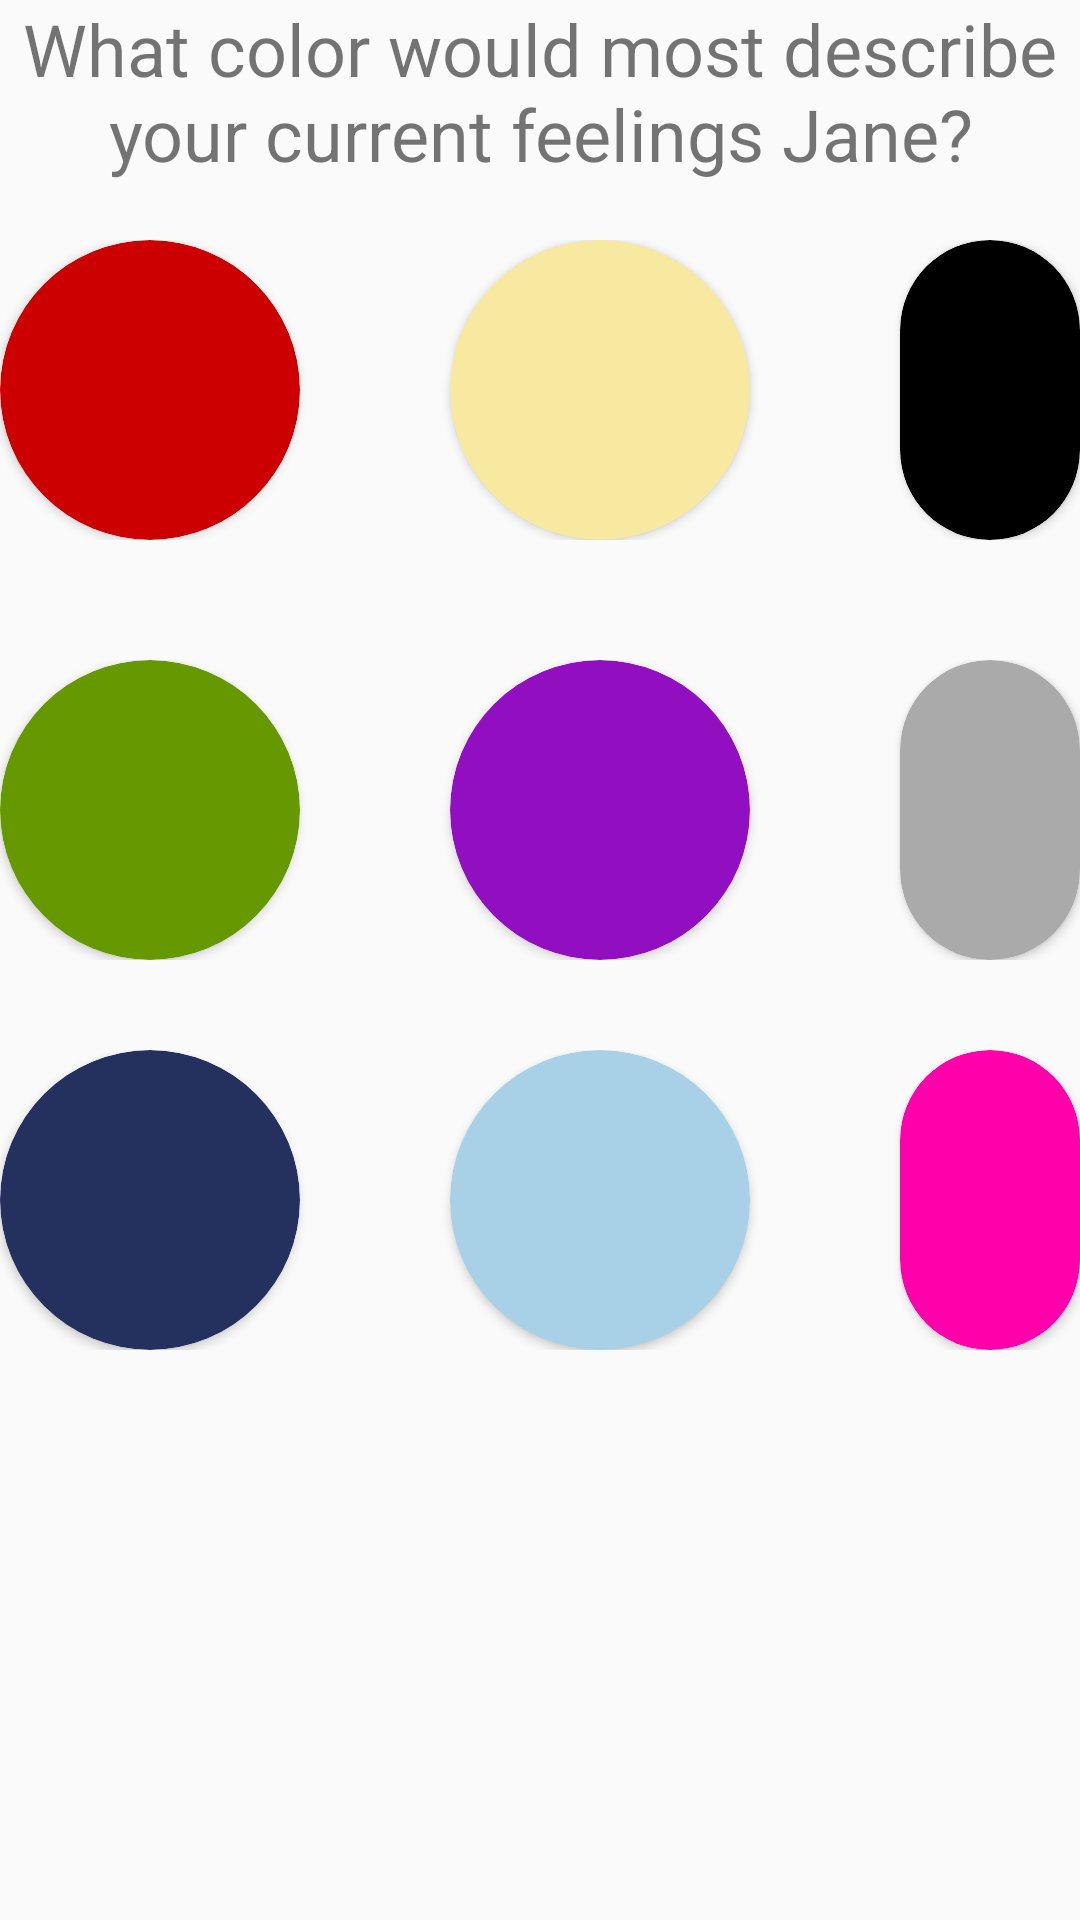

Here is an Android app screen rendered from its layout file. Give the layout XML and the strings, colors and styles it references.
<!-- AndroidManifest.xml: application theme AppTheme -->
<!-- res/layout/content_popup_question.xml -->
<?xml version="1.0" encoding="utf-8"?>
<android.support.constraint.ConstraintLayout xmlns:android="http://schemas.android.com/apk/res/android"
    xmlns:app="http://schemas.android.com/apk/res-auto"
    xmlns:tools="http://schemas.android.com/tools"
    android:layout_width="match_parent"
    android:layout_height="match_parent"
    app:layout_behavior="@string/appbar_scrolling_view_behavior"
    tools:context=".PopupQuestionActivity"
    tools:showIn="@layout/activity_popup_question">


    <RelativeLayout
        android:layout_width="wrap_content"
        android:layout_height="wrap_content"
        android:orientation="horizontal">

        <TextView
            android:layout_width="wrap_content"
            android:text="What color would most describe your current feelings Jane?"
            android:textSize="24dp"
            android:textAlignment="center"
            android:layout_centerHorizontal="true"
            android:layout_height="wrap_content" />

        <RelativeLayout
            android:layout_width="wrap_content"
            android:layout_height="wrap_content"
            android:layout_marginTop="80dp"
            >

            <android.support.v7.widget.CardView
                android:id="@+id/red"
                style="@style/style_clickable_color_cardview"
                android:layout_marginLeft="0dp"
                app:cardCornerRadius="50dp"
                app:cardBackgroundColor="@android:color/holo_red_dark"
                >
            </android.support.v7.widget.CardView>

            <android.support.v7.widget.CardView
                android:id="@+id/black"
                style="@style/style_clickable_color_cardview"
                android:layout_marginLeft="300dp"
                app:cardCornerRadius="50dp"
                app:cardBackgroundColor="@android:color/black"
                >
            </android.support.v7.widget.CardView>

            <android.support.v7.widget.CardView
                android:id="@+id/yellow"
                style="@style/style_clickable_color_cardview"
                android:layout_marginLeft="150dp"
                app:cardCornerRadius="50dp"
                app:cardBackgroundColor="@color/yellow"
                >
            </android.support.v7.widget.CardView>

        </RelativeLayout>

        <RelativeLayout
            android:layout_width="wrap_content"
            android:layout_height="wrap_content"
            android:layout_marginTop="220dp"
            >

            <android.support.v7.widget.CardView
                android:id="@+id/green"
                style="@style/style_clickable_color_cardview"
                android:layout_marginLeft="0dp"
                app:cardCornerRadius="50dp"
                app:cardBackgroundColor="@android:color/holo_green_dark"
                >
            </android.support.v7.widget.CardView>

            <android.support.v7.widget.CardView
                android:id="@+id/purple"
                style="@style/style_clickable_color_cardview"
                android:layout_marginLeft="150dp"
                app:cardCornerRadius="50dp"
                app:cardBackgroundColor="@color/darkPurple"
                >
            </android.support.v7.widget.CardView>

            <android.support.v7.widget.CardView
                android:id="@+id/grey"
                style="@style/style_clickable_color_cardview"
                android:layout_marginLeft="300dp"
                app:cardCornerRadius="50dp"
                app:cardBackgroundColor="@android:color/darker_gray"
                >
            </android.support.v7.widget.CardView>

        </RelativeLayout>

        <RelativeLayout
            android:layout_width="wrap_content"
            android:layout_height="wrap_content"
            android:layout_marginTop="350dp"
            >

            <android.support.v7.widget.CardView
                android:id="@+id/blue"
                style="@style/style_clickable_color_cardview"
                android:layout_marginLeft="0dp"
                app:cardCornerRadius="50dp"
                app:cardBackgroundColor='@color/darkBlue'
                >
            </android.support.v7.widget.CardView>

            <android.support.v7.widget.CardView
                android:id="@+id/pink"
                style="@style/style_clickable_color_cardview"
                android:layout_marginLeft="300dp"
                app:cardCornerRadius="50dp"
                app:cardBackgroundColor="@color/pink"
                >
            </android.support.v7.widget.CardView>

            <android.support.v7.widget.CardView
                android:id="@+id/cyan"
                style="@style/style_clickable_color_cardview"
                android:layout_marginLeft="150dp"
                app:cardCornerRadius="50dp"
                app:cardBackgroundColor="@color/lightBlue"
                >
            </android.support.v7.widget.CardView>

        </RelativeLayout>

    </RelativeLayout>

</android.support.constraint.ConstraintLayout>
<!-- res/layout/activity_popup_question.xml (included above) -->
<?xml version="1.0" encoding="utf-8"?>
<android.support.design.widget.CoordinatorLayout xmlns:android="http://schemas.android.com/apk/res/android"
    xmlns:app="http://schemas.android.com/apk/res-auto"
    xmlns:tools="http://schemas.android.com/tools"
    android:layout_width="match_parent"
    android:layout_height="match_parent"
    tools:context=".PopupQuestionActivity">

    <android.support.design.widget.AppBarLayout
        android:layout_width="match_parent"
        android:layout_height="wrap_content"
        android:theme="@style/AppTheme.AppBarOverlay">

        <android.support.v7.widget.Toolbar
            android:id="@+id/toolbar"
            android:layout_width="match_parent"
            android:layout_height="?attr/actionBarSize"
            app:title="Mind sharing your mind?"
            android:background="?attr/colorPrimary"
            app:popupTheme="@style/AppTheme.PopupOverlay" />

    </android.support.design.widget.AppBarLayout>

    <include layout="@layout/content_popup_question" />

    <android.support.design.widget.FloatingActionButton
        android:id="@+id/fab"
        android:layout_width="wrap_content"
        android:layout_height="wrap_content"
        android:layout_gravity="bottom|end"
        android:layout_margin="@dimen/fab_margin"
        app:srcCompat="@android:drawable/ic_dialog_email" />

</android.support.design.widget.CoordinatorLayout>
<!-- resources referenced by this layout -->
<resources>
  <color name="darkBlue">#24305E</color>
  <color name="darkPurple">#910FC0</color>
  <color name="lightBlue">#A8D0E6</color>
  <color name="pink">#FF00AA</color>
  <color name="yellow">#F8E9A1</color>
  <style name="AppTheme.AppBarOverlay" parent="ThemeOverlay.AppCompat.Dark.ActionBar" />
  <style name="AppTheme.PopupOverlay" parent="ThemeOverlay.AppCompat.Light" />
  <style name="style_clickable_color_cardview">
          <item name="android:layout_width">100dp</item>
          <item name="android:onClick">checkColor</item>
          <item name="android:layout_height">100dp</item>
          <item name="android:clickable">true</item>
          <item name="android:focusable">true</item>
      </style>
  <style name="AppTheme" parent="Theme.AppCompat.Light.DarkActionBar">
          
          <item name="colorPrimary">@color/middleBlue</item>
          <item name="colorPrimaryDark">@color/darkBlue</item>
          <item name="colorAccent">@color/middleBlue</item>
      </style>
  <color name="middleBlue">#374788</color>
</resources>
